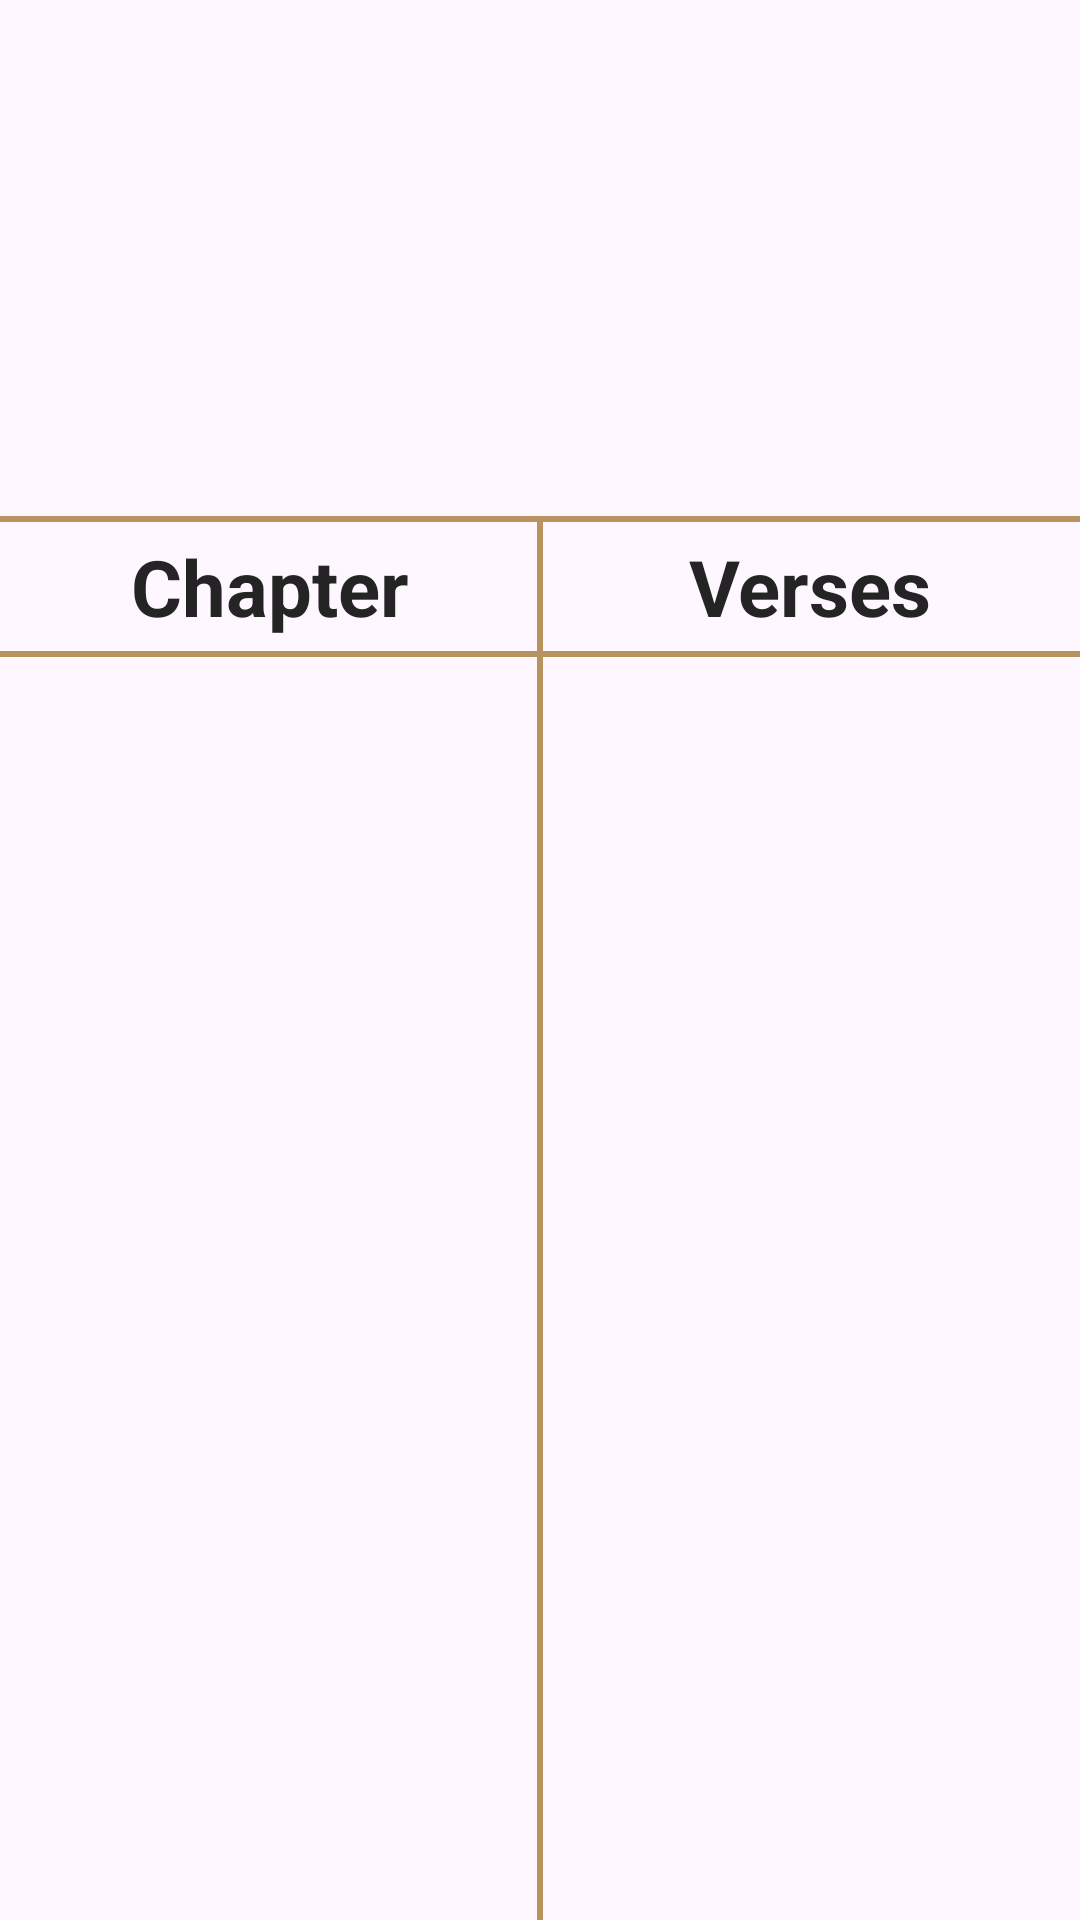

Android layout source for this screen:
<!-- AndroidManifest.xml: application theme Theme.IslamiApp -->
<!-- res/layout/fragment_quran.xml -->
<?xml version="1.0" encoding="utf-8"?>
<androidx.constraintlayout.widget.ConstraintLayout xmlns:android="http://schemas.android.com/apk/res/android"
    xmlns:app="http://schemas.android.com/apk/res-auto"
    xmlns:tools="http://schemas.android.com/tools"
    android:layout_width="match_parent"
    android:layout_height="match_parent"
    tools:context=".ui.screens.home.frags.quran.QuranFragment">


    <ImageView
        android:id="@+id/iv_quran_header"
        android:layout_width="wrap_content"
        android:layout_height="0dp"
        android:src="@drawable/ic_quran_header"
        app:layout_constraintEnd_toEndOf="parent"
        app:layout_constraintHeight_percent=".25"
        app:layout_constraintStart_toStartOf="parent"
        app:layout_constraintTop_toTopOf="parent" />


    <View
        android:id="@+id/divider1"
        android:layout_width="match_parent"
        android:layout_height="2dp"
        android:layout_marginTop="12dp"
        android:background="@color/orange"
        app:layout_constraintTop_toBottomOf="@+id/iv_quran_header" />

    <LinearLayout
        android:id="@+id/titles_row"
        android:layout_width="match_parent"
        android:layout_height="wrap_content"
        android:layout_marginTop="4dp"
        android:orientation="horizontal"
        app:layout_constraintTop_toBottomOf="@+id/divider1">


        <TextView
            style="@style/TitlesStyle"
            android:layout_width="0dp"
            android:layout_height="wrap_content"
            android:layout_weight="1"
            android:text="Chapter" />

        <TextView
            style="@style/TitlesStyle"
            android:layout_width="0dp"
            android:layout_height="wrap_content"
            android:layout_weight="1"
            android:text="Verses" />

    </LinearLayout>


    <androidx.recyclerview.widget.RecyclerView
        android:id="@+id/rv_chapters"
        android:layout_width="0dp"
        android:layout_height="wrap_content"
        app:layoutManager="androidx.recyclerview.widget.LinearLayoutManager"
        app:layout_constraintEnd_toEndOf="parent"
        app:layout_constraintStart_toStartOf="parent"
        app:layout_constraintTop_toTopOf="@id/divider2"
        tools:listitem="@layout/item_sura" />


    <View
        android:id="@+id/divider2"
        android:layout_width="match_parent"
        android:layout_height="2dp"
        android:layout_marginTop="4dp"
        android:background="@color/orange"
        app:layout_constraintTop_toBottomOf="@+id/titles_row" />

    <View
        android:id="@+id/divider3"
        android:layout_width="2dp"
        android:layout_height="0dp"
        android:background="@color/orange"
        app:layout_constraintEnd_toEndOf="parent"
        app:layout_constraintStart_toStartOf="parent"
        app:layout_constraintTop_toBottomOf="@+id/divider1" />


</androidx.constraintlayout.widget.ConstraintLayout>
<!-- res/layout/item_sura.xml (included above) -->
<?xml version="1.0" encoding="utf-8"?>
<LinearLayout xmlns:android="http://schemas.android.com/apk/res/android"
    android:layout_width="match_parent"
    android:layout_height="wrap_content"
    android:layout_marginTop="12dp"
    android:orientation="horizontal">


    <TextView
        android:id="@+id/tv_chapter_name"
        style="@style/TitlesStyle"
        android:layout_width="0dp"
        android:layout_height="wrap_content"
        android:layout_weight="1"
        android:text="الفاتحة" />

    <TextView
        android:id="@+id/tv_chapter_verses"
        style="@style/TitlesStyle"
        android:layout_width="0dp"
        android:layout_height="wrap_content"
        android:layout_weight="1"
        android:text="7" />


</LinearLayout>
<!-- resources referenced by this layout -->
<resources>
  <color name="orange">#B7935F</color>
  <style name="TitlesStyle">
  
          <item name="android:textColor">@color/light_black</item>
          <item name="android:textStyle">bold</item>
          <item name="android:textSize">26sp</item>
          <item name="android:textAlignment">center</item>
  
      </style>
  <style name="Theme.IslamiApp" parent="Base.Theme.IslamiApp" />
  <color name="light_black">#242424</color>
  <style name="Base.Theme.IslamiApp" parent="Theme.Material3.DayNight.NoActionBar">
          <item name="android:statusBarColor">#B7935F</item>
          <item name="android:navigationBarColor">#B7935F</item>
          <item name="android:windowLightStatusBar">true</item>
          <item name="android:windowLightNavigationBar" tools:targetApi="o_mr1">true</item>
      </style>
</resources>
